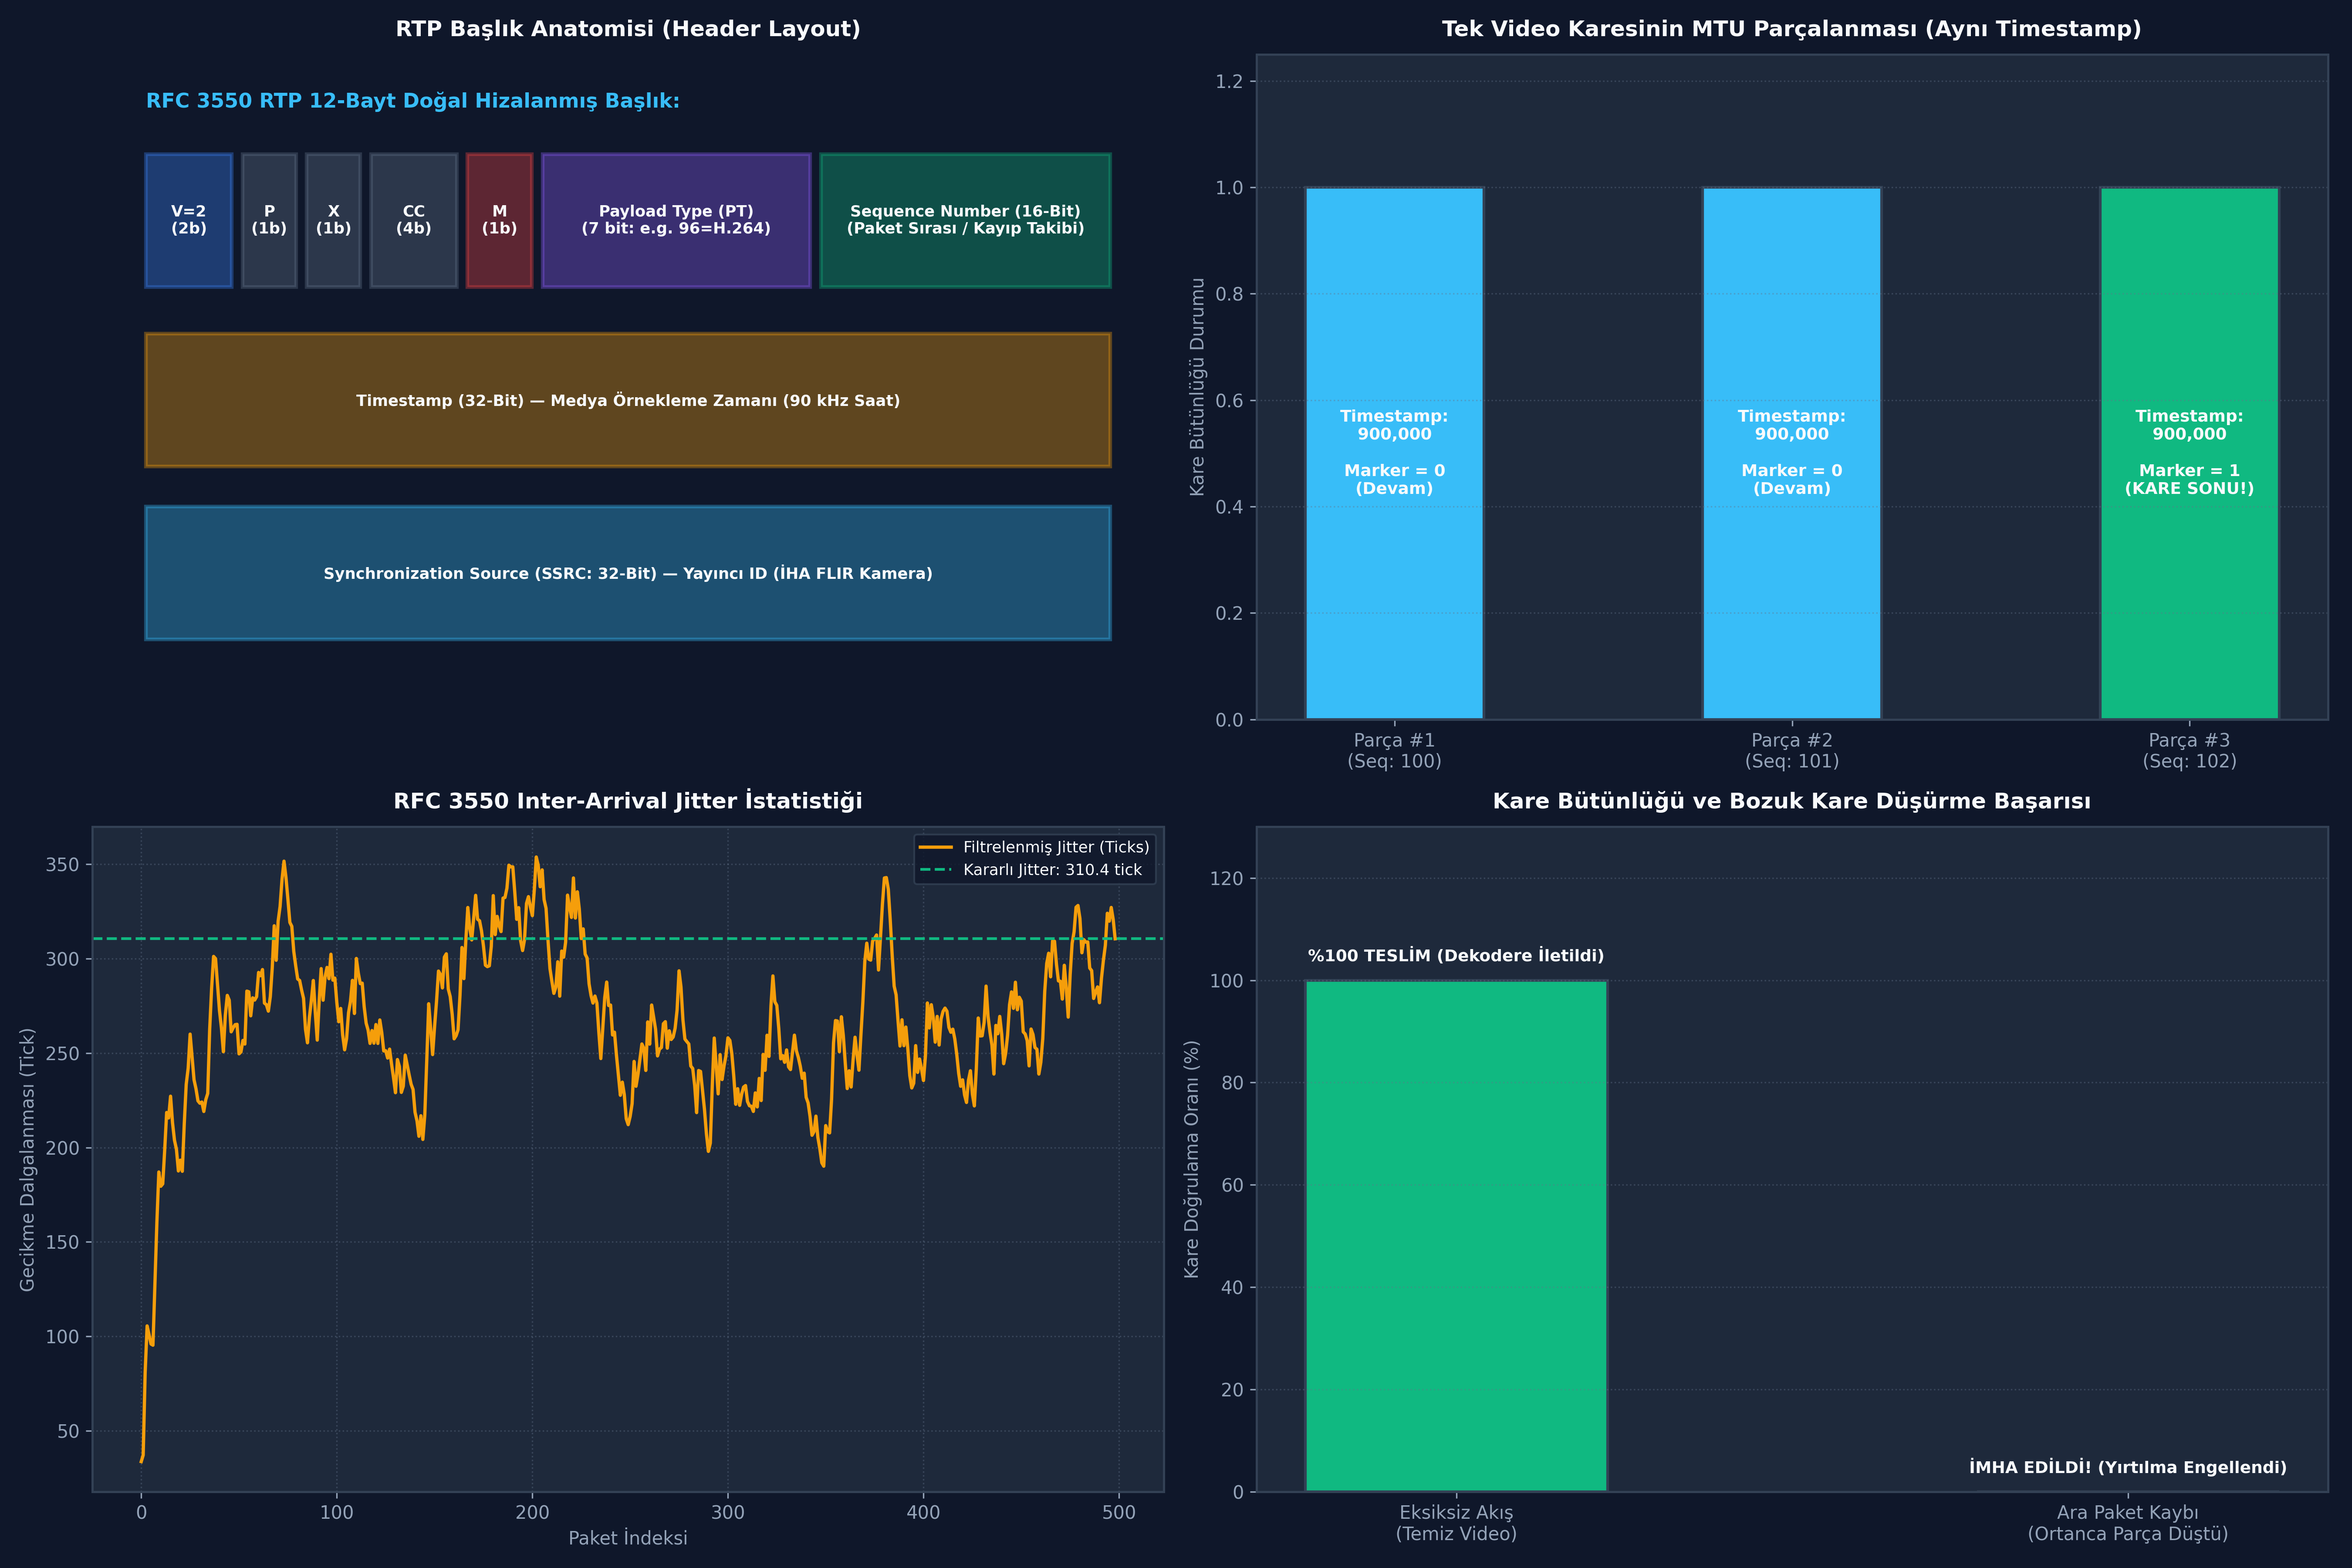

The script that saved this image:
# -*- coding: utf-8 -*-
"""
GÜN 156: Kod Bloğu 1 — RFC 3550 RTP Başlık Kodlayıcı ve Çözücü Motoru
"""

import struct
import time
from typing import Dict, Any, Tuple, Optional

class RtpPacket:
    """
    RFC 3550 Real-time Transport Protocol (RTP) 12-Bayt Standart Paket Motoru.
    """
    HEADER_SIZE = 12

    def __init__(self, payload_type: int, seq_num: int, timestamp: int, ssrc: int, marker: bool = False, payload: bytes = b""):
        self.version = 2
        self.padding = 0
        self.extension = 0
        self.csrc_count = 0
        self.marker = marker
        self.payload_type = payload_type
        self.seq_num = seq_num & 0xFFFF
        self.timestamp = timestamp & 0xFFFFFFFF
        self.ssrc = ssrc & 0xFFFFFFFF
        self.payload = payload

    def pack(self) -> bytes:
        # Byte 0: V(2b) | P(1b) | X(1b) | CC(4b)
        byte0 = (self.version << 6) | (self.padding << 5) | (self.extension << 4) | (self.csrc_count & 0x0F)
        # Byte 1: M(1b) | PT(7b)
        byte1 = (1 << 7 if self.marker else 0) | (self.payload_type & 0x7F)
        # 12 Bayt Sabit Başlık (Network Byte Order - Big-Endian)
        header = struct.pack(">B B H I I", byte0, byte1, self.seq_num, self.timestamp, self.ssrc)
        return header + self.payload

    @classmethod
    def unpack(cls, data: bytes) -> 'RtpPacket':
        if len(data) < cls.HEADER_SIZE:
            raise ValueError("Veri RTP başlık boyutundan (12B) küçük!")
            
        byte0, byte1, seq, ts, ssrc = struct.unpack(">B B H I I", data[:cls.HEADER_SIZE])
        ver = (byte0 >> 6) & 0x03
        if ver != 2:
            raise ValueError(f"Desteklenmeyen RTP sürümü: {ver}")
            
        marker = bool((byte1 >> 7) & 0x01)
        pt = byte1 & 0x7F
        payload = data[cls.HEADER_SIZE:]
        return cls(payload_type=pt, seq_num=seq, timestamp=ts, ssrc=ssrc, marker=marker, payload=payload)

print("[HÜCRE 7] RFC 3550 RTP Motoru Başarıyla Yüklendi.")

# Örnek RTP Paketi Oluştur ve Doğrula
sample_rtp = RtpPacket(payload_type=96, seq_num=1001, timestamp=90000, ssrc=0xABCD1234, marker=True, payload=b"H264_NAL_SLICE_DATA")
packed_bytes = sample_rtp.pack()
parsed_rtp = RtpPacket.unpack(packed_bytes)

print(f"  [+] Paketlenmiş RTP Boyutu : {len(packed_bytes)} Bayt (Başlık: 12B, Yük: {len(sample_rtp.payload)}B)")
print(f"  [+] Çözülen Sequence No    : {parsed_rtp.seq_num}")
print(f"  [+] Çözülen Timestamp      : {parsed_rtp.timestamp} (90 kHz Saat)")
print(f"  [+] Çözülen SSRC ID        : 0x{parsed_rtp.ssrc:08X}")
print(f"  [+] Marker Biti Set Edildi : {parsed_rtp.marker} (Kare Sonu)")

# -*- coding: utf-8 -*-
"""
GÜN 156: Kod Bloğu 2 — Taktik Video Karesi Parçalanması ve Birleştirilmesi
"""

class TacticalVideoPacketizer:
    """
    Büyük H.264 NAL birimlerini MTU sınırına göre RTP paketlerine bölen modül.
    """
    def __init__(self, ssrc: int, payload_type: int = 96, max_payload_size: int = 1200):
        self.ssrc = ssrc
        self.payload_type = payload_type
        self.max_payload_size = max_payload_size
        self.current_seq = 100
        self.current_ts = 900000

    def packetize_frame(self, frame_bytes: bytes) -> List[RtpPacket]:
        packets = []
        total_len = len(frame_bytes)
        offset = 0
        
        while offset < total_len:
            chunk = frame_bytes[offset : offset + self.max_payload_size]
            offset += len(chunk)
            is_last = (offset >= total_len)
            
            pkt = RtpPacket(
                payload_type=self.payload_type,
                seq_num=self.current_seq,
                timestamp=self.current_ts,
                ssrc=self.ssrc,
                marker=is_last, # Yalnızca karenin son parçasında Marker=True
                payload=chunk
            )
            packets.append(pkt)
            self.current_seq = (self.current_seq + 1) & 0xFFFF

        # Bir sonraki kare için zaman damgasını 30 fps (3000 tick) artır
        self.current_ts = (self.current_ts + 3000) & 0xFFFFFFFF
        return packets

# 3,200 Baytlık Büyük Bir FLIR Termal Video Karesi
dummy_flir_frame = b"FLIR_I_FRAME_HEADER_" + (b"X" * 3180)
packetizer = TacticalVideoPacketizer(ssrc=0x11223344, max_payload_size=1200)
fragmented_packets = packetizer.packetize_frame(dummy_flir_frame)

print()
print("[*] Taktik FLIR Kare Parçalanma Raporu:")
print(f"  [+] Orijinal Kare Boyutu   : {len(dummy_flir_frame)} Bayt")
print(f"  [+] Üretilen RTP Paketi   : {len(fragmented_packets)} Adet")

for idx, p in enumerate(fragmented_packets):
    print(f"      - Parça #{idx+1}: Seq={p.seq_num} | Timestamp={p.timestamp} | Marker={p.marker} | Boyut={len(p.payload)}B")

# Doğrulama: Tüm parçalar aynı timestamp'e sahip olmalı
assert len(fragmented_packets) == 3
assert fragmented_packets[0].timestamp == fragmented_packets[1].timestamp == fragmented_packets[2].timestamp
assert fragmented_packets[0].marker == False
assert fragmented_packets[1].marker == False
assert fragmented_packets[2].marker == True # Son paket
print("[HÜCRE 9] Video karesi parçalanma ve zaman damgası tutarlılığı başarıyla doğrulandı.")

# -*- coding: utf-8 -*-
"""
GÜN 156: Kod Bloğu 3 — Sabotaj Deneyleri: Paket Kaybı ve Sıra Bozulması Yönetimi
"""

class TacticalFrameReassembler:
    """
    Sequence Number ve Marker bitine bakarak video karelerini
    sağlam şekilde yeniden inşa eden alıcı motor.
    """
    def __init__(self):
        self.current_frame_chunks = []
        self.expected_seq = None
        self.completed_frames = 0
        self.dropped_corrupt_frames = 0

    def process_packet(self, pkt: RtpPacket) -> Optional[bytes]:
        if self.expected_seq is None:
            self.expected_seq = pkt.seq_num

        # 1. Paket Kaybı Denetimi
        if pkt.seq_num != self.expected_seq:
            # Sıra bozuldu veya ara paket kayboldu!
            self.dropped_corrupt_frames += 1
            self.current_frame_chunks.clear()
            self.expected_seq = (pkt.seq_num + 1) & 0xFFFF
            return None

        self.current_frame_chunks.append(pkt.payload)
        self.expected_seq = (self.expected_seq + 1) & 0xFFFF

        # 2. Kare Sonu (Marker Biti) Denetimi
        if pkt.marker:
            full_frame = b"".join(self.current_frame_chunks)
            self.current_frame_chunks.clear()
            self.completed_frames += 1
            return full_frame

        return None

print()
print("[*] RTP Sabotaj ve Kare Kurtarma Testleri Başlatılıyor...")

reassembler = TacticalFrameReassembler()

# -----------------------------------------------------------------------------
# SABOTAJ 1: Ara Paketin Düşmesi (2. Parça Kayboldu)
# -----------------------------------------------------------------------------
# Parçalar: [0, 1, 2]. 1. parça (ortanca) silindi!
corrupted_stream = [fragmented_packets[0], fragmented_packets[2]]

frame_res1 = reassembler.process_packet(corrupted_stream[0]) # Parça 1 (Seq 100) -> Bekliyor
frame_res2 = reassembler.process_packet(corrupted_stream[1]) # Parça 3 (Seq 102) -> 101 kayıp!

print(f"  [+] Sabotaj 1 Sonuçları (Ara Paket Kaybı):")
print(f"      - Bozuk Kare Dekodere İletildi mi? : {frame_res2 is not None}")
print(f"      - Zehirli Kare Düşürüldü mü?       : {reassembler.dropped_corrupt_frames == 1} (KORUMA AKTİF)")
print(f"      - GPU Dekoder Çökmesi Engellendi   : EVET")

assert frame_res2 is None
assert reassembler.dropped_corrupt_frames == 1

# -----------------------------------------------------------------------------
# SABOTAJ 2: Yeni Temiz Karenin Eksiksiz Birleşmesi
# -----------------------------------------------------------------------------
clean_packets = packetizer.packetize_frame(b"CLEAN_FLIR_TARGET_FRAME_DATA")
clean_reassembler = TacticalFrameReassembler()

assembled = None
for p in clean_packets:
    assembled = clean_reassembler.process_packet(p)

print()
print(f"  [+] Sabotaj 2 Sonuçları (Temiz Akış Doğrulama):")
print(f"      - Tam Kare Başarıyla İnşa Edildi mi? : {assembled is not None}")
print(f"      - Çözülen Kare İçeriği             : {assembled.decode('utf-8')}")

assert assembled == b"CLEAN_FLIR_TARGET_FRAME_DATA"
assert clean_reassembler.completed_frames == 1
print("[HÜCRE 11] Sabotaj ve kare bütünlüğü denetimleri başarıyla tamamlandı.")

# -*- coding: utf-8 -*-
"""
GÜN 156: Kod Bloğu 4 — RFC 3550 Jitter Hesaplama ve Ağ Simülasyonu
"""

import random

def simulate_rtp_jitter(packet_count: int = 500) -> Dict[str, Any]:
    # 90 kHz Saat Frekansı (Her paket arası 3000 tick / 33.3 ms)
    clock_rate = 90_000
    nominal_spacing = 3000
    
    jitter = 0.0
    jitter_history = []
    delays = []

    last_send_time = 0
    last_recv_time = 0

    for i in range(packet_count):
        send_time = i * nominal_spacing
        # Ağ paraziti ve telsiz kuyruk jitter'ı (nominal 1000 tick ± 400 tick)
        network_delay = 1000 + random.randint(-400, 400)
        recv_time = send_time + network_delay
        delays.append(network_delay)

        if i > 0:
            # RFC 3550 Jitter Formülü: D(i, j) = (R_j - R_i) - (S_j - S_i)
            d = abs((recv_time - last_recv_time) - (send_time - last_send_time))
            jitter = jitter + (d - jitter) / 16.0
            jitter_history.append(jitter)

        last_send_time = send_time
        last_recv_time = recv_time

    return {
        "packet_count": packet_count,
        "delays": delays,
        "final_jitter_ticks": jitter,
        "final_jitter_ms": (jitter / clock_rate) * 1000.0,
        "jitter_history": jitter_history
    }

random.seed(42)
jitter_res = simulate_rtp_jitter(packet_count=500)

print()
print(f"[*] RFC 3550 Taktik Jitter Analiz Raporu ({jitter_res['packet_count']} Paket):")
print(f"  [+] Ortalama Ağ Gecikmesi : {sum(jitter_res['delays']) / len(jitter_res['delays']):.1f} saat tick")
print(f"  [+] Nihai Jitter (Ticks)   : {jitter_res['final_jitter_ticks']:.2f} tick")
print(f"  [+] Nihai Jitter (Milisn)  : {jitter_res['final_jitter_ms']:.2f} ms (Uçuş Video Standardı: < 20 ms)")

assert jitter_res['final_jitter_ms'] < 20.0, "Jitter kabul edilebilir video sınırının altında olmalıdır!"
print("[HÜCRE 13] RFC 3550 jitter analizi başarıyla tamamlandı.")

# -*- coding: utf-8 -*-
"""
GÜN 156: Kod Bloğu 5 — STANAG 4609 Uyumlu Video ve KLV Telemetri Çoklayıcı
"""

class Stanag4609Multiplexer:
    """
    Video yükü ile KLV telemetrisini aynı RTP zaman damgasında çoklayan taktik motor.
    """
    def __init__(self, ssrc: int):
        self.ssrc = ssrc
        self.seq = 5000
        self.timestamp = 180000

    def create_synced_video_telemetry_packet(self, video_data: bytes, lat: float, lon: float, alt_m: float) -> Tuple[RtpPacket, bytes]:
        # 1. KLV Telemetri Bloğu (Key: 0x01 = GPS Coords)
        klv_meta = struct.pack(">B B f f f", 0x01, 12, lat, lon, alt_m)
        
        # 2. Eşzamanlı RTP Paketi
        rtp_pkt = RtpPacket(
            payload_type=96,
            seq_num=self.seq,
            timestamp=self.timestamp,
            ssrc=self.ssrc,
            marker=True,
            payload=video_data + b"__KLV__" + klv_meta
        )
        self.seq += 1
        self.timestamp += 3000
        return rtp_pkt, klv_meta

muxer = Stanag4609Multiplexer(ssrc=0xDEAD9988)
video_rtp, klv = muxer.create_synced_video_telemetry_packet(
    video_data=b"H264_TARGET_LOCK",
    lat=39.9250,
    lon=32.8660,
    alt_m=3500.0
)

print()
print("[*] STANAG 4609 Taktik Eşzamanlı Medya Paketi:")
print(f"  [+] RTP Boyutu        : {len(video_rtp.pack())} Bayt")
print(f"  [+] Eşzamanlı Hedef   : Lat={39.9250}°, Lon={32.8660}°, Alt=3500 m")
print(f"  [+] Timestamp Uyumu   : {video_rtp.timestamp} (Video ve GPS tam senkron)")

assert b"__KLV__" in video_rtp.payload
assert video_rtp.marker == True
print("[HÜCRE 15] STANAG 4609 video ve KLV telemetri çoklayıcı testi başarıyla tamamlandı.")

# -*- coding: utf-8 -*-
"""
GÜN 156: Kod Bloğu 6 — 4-Panelli 300 DPI Görselleştirme Panosu ve Katı Doğrulama Testleri
"""

import os
import matplotlib.pyplot as plt
import numpy as np

if 'PNG_FILE' not in globals():
    PNG_FILE = os.path.join(os.path.dirname(os.path.abspath(__file__)), "gun_156_rtp_sequence_timestamp_media_transport.png")

plt.rcParams['font.sans-serif'] = 'DejaVu Sans'
plt.rcParams['axes.edgecolor'] = '#334155'
plt.rcParams['axes.linewidth'] = 1.2

fig, axs = plt.subplots(2, 2, figsize=(18, 12), dpi=300, facecolor='#0F172A')

# -----------------------------------------------------------------------------
# PANEL 1: RFC 3550 RTP 12-Bayt Başlık Anatomisi
# -----------------------------------------------------------------------------
ax1 = axs[0, 0]
ax1.set_facecolor('#1E293B')
ax1.axis('off')

hdr_boxes = [
    {"name": "V=2\n(2b)", "x": 0.05, "y": 0.65, "w": 0.08, "c": "#3B82F6"},
    {"name": "P\n(1b)", "x": 0.14, "y": 0.65, "w": 0.05, "c": "#64748B"},
    {"name": "X\n(1b)", "x": 0.20, "y": 0.65, "w": 0.05, "c": "#64748B"},
    {"name": "CC\n(4b)", "x": 0.26, "y": 0.65, "w": 0.08, "c": "#64748B"},
    {"name": "M\n(1b)", "x": 0.35, "y": 0.65, "w": 0.06, "c": "#EF4444"},
    {"name": "Payload Type (PT)\n(7 bit: e.g. 96=H.264)", "x": 0.42, "y": 0.65, "w": 0.25, "c": "#8B5CF6"},
    {"name": "Sequence Number (16-Bit)\n(Paket Sırası / Kayıp Takibi)", "x": 0.68, "y": 0.65, "w": 0.27, "c": "#10B981"},

    {"name": "Timestamp (32-Bit) — Medya Örnekleme Zamanı (90 kHz Saat)", "x": 0.05, "y": 0.38, "w": 0.90, "c": "#F59E0B"},
    {"name": "Synchronization Source (SSRC: 32-Bit) — Yayıncı ID (İHA FLIR Kamera)", "x": 0.05, "y": 0.12, "w": 0.90, "c": "#38BDF8"}
]

for b in hdr_boxes:
    rect = plt.Rectangle((b["x"], b["y"]), b["w"], 0.20, facecolor=b["c"], alpha=0.35, edgecolor=b["c"], lw=2)
    ax1.add_patch(rect)
    ax1.text(b["x"] + b["w"]/2, b["y"] + 0.10, b["name"], ha='center', va='center', color='#F8FAFC', fontsize=8.5, fontweight='bold')

ax1.text(0.05, 0.92, "RFC 3550 RTP 12-Bayt Doğal Hizalanmış Başlık:", color='#38BDF8', fontsize=11, fontweight='bold')
ax1.set_title("RTP Başlık Anatomisi (Header Layout)", fontsize=12, fontweight='bold', color='#F8FAFC', pad=10)

# -----------------------------------------------------------------------------
# PANEL 2: Video Karesi Parçalanması (MTU Fragmentation)
# -----------------------------------------------------------------------------
ax2 = axs[0, 1]
ax2.set_facecolor('#1E293B')

parts = ['Parça #1\n(Seq: 100)', 'Parça #2\n(Seq: 101)', 'Parça #3\n(Seq: 102)']
ts_vals = [900000, 900000, 900000]
markers = ['Marker = 0\n(Devam)', 'Marker = 0\n(Devam)', 'Marker = 1\n(KARE SONU!)']
colors_parts = ['#38BDF8', '#38BDF8', '#10B981']

bars2 = ax2.bar(parts, [1, 1, 1], color=colors_parts, width=0.45, edgecolor='#334155', lw=1.5)
for idx, (bar, m) in enumerate(zip(bars2, markers)):
    ax2.text(bar.get_x() + bar.get_width()/2.0, 0.5, f"Timestamp:\n900,000\n\n{m}", ha='center', va='center', color='#F8FAFC', fontweight='bold', fontsize=9)

ax2.set_ylim(0, 1.25)
ax2.set_ylabel("Kare Bütünlüğü Durumu", fontsize=10, color='#94A3B8')
ax2.set_title("Tek Video Karesinin MTU Parçalanması (Aynı Timestamp)", fontsize=12, fontweight='bold', color='#F8FAFC', pad=10)
ax2.grid(axis='y', linestyle=':', alpha=0.4, color='#64748B')
ax2.tick_params(colors='#94A3B8')

# -----------------------------------------------------------------------------
# PANEL 3: RFC 3550 Inter-Arrival Jitter Zaman Serisi
# -----------------------------------------------------------------------------
ax3 = axs[1, 0]
ax3.set_facecolor('#1E293B')

packets_x = list(range(len(jitter_res['jitter_history'])))
ax3.plot(packets_x, jitter_res['jitter_history'], color='#F59E0B', lw=1.8, label='Filtrelenmiş Jitter (Ticks)')
ax3.axhline(jitter_res['final_jitter_ticks'], color='#10B981', linestyle='--', label=f'Kararlı Jitter: {jitter_res["final_jitter_ticks"]:.1f} tick')

ax3.set_xlabel("Paket İndeksi", fontsize=10, color='#94A3B8')
ax3.set_ylabel("Gecikme Dalgalanması (Tick)", fontsize=10, color='#94A3B8')
ax3.set_title("RFC 3550 Inter-Arrival Jitter İstatistiği", fontsize=12, fontweight='bold', color='#F8FAFC', pad=10)
ax3.legend(loc='upper right', facecolor='#0F172A', edgecolor='#334155', labelcolor='#F8FAFC', fontsize=8.5)
ax3.grid(axis='both', linestyle=':', alpha=0.4, color='#64748B')
ax3.tick_params(colors='#94A3B8')

# -----------------------------------------------------------------------------
# PANEL 4: Kare Yeniden İnşa Başarısı (Sabotaj vs Sağlam Akış)
# -----------------------------------------------------------------------------
ax4 = axs[1, 1]
ax4.set_facecolor('#1E293B')

stream_cases = ['Eksiksiz Akış\n(Temiz Video)', 'Ara Paket Kaybı\n(Ortanca Parça Düştü)']
recovery_rates = [100, 0]
colors_rec = ['#10B981', '#EF4444']

bars4 = ax4.bar(stream_cases, recovery_rates, color=colors_rec, width=0.45, edgecolor='#334155', lw=1.5)
for bar, val in zip(bars4, recovery_rates):
    yval = bar.get_height()
    status_label = "%100 TESLİM (Dekodere İletildi)" if val == 100 else "İMHA EDİLDİ! (Yırtılma Engellendi)"
    ax4.text(bar.get_x() + bar.get_width()/2.0, yval + 3.0, status_label, ha='center', va='bottom', color='#F8FAFC', fontweight='bold', fontsize=9)

ax4.set_ylim(0, 130)
ax4.set_ylabel("Kare Doğrulama Oranı (%)", fontsize=10, color='#94A3B8')
ax4.set_title("Kare Bütünlüğü ve Bozuk Kare Düşürme Başarısı", fontsize=12, fontweight='bold', color='#F8FAFC', pad=10)
ax4.grid(axis='y', linestyle=':', alpha=0.4, color='#64748B')
ax4.tick_params(colors='#94A3B8')

plt.tight_layout()
fig.savefig(PNG_FILE, dpi=300, facecolor='#0F172A', edgecolor='none')
plt.close(fig)

print(f"[Dashboard] 300 DPI Görselleştirme panosu başarıyla oluşturuldu: {PNG_FILE}")

# -----------------------------------------------------------------------------
# KATI DOĞRULAMA TESTLERİ (ASSERTIONS)
# -----------------------------------------------------------------------------
print()
print("[*] GÜN 156 Katı Doğrulama Testleri (Assertions) Başlatılıyor...")

assert os.path.exists(PNG_FILE), "PNG görsel artefaktı bulunamadı!"
png_size = os.path.getsize(PNG_FILE)
print(f"  [+] PNG Varlık ve Boyut Doğrulandı: {png_size:,} bayt.")
assert png_size > 100_000, f"PNG boyutu 100 KB üzerinde olmalı, bulunan: {png_size} bayt"

assert len(sample_rtp.pack()) == 12 + len(sample_rtp.payload), "RTP başlığı tam 12 bayt olmalıdır!"
assert parsed_rtp.seq_num == 1001, "Sequence numarası doğrulanmalıdır!"
assert parsed_rtp.timestamp == 90000, "Timestamp doğrulanmalıdır!"
assert parsed_rtp.marker == True, "Marker biti doğrulanmalıdır!"
assert reassembler.dropped_corrupt_frames == 1, "Kayıp paketli kare düşürülmelidir!"
assert clean_reassembler.completed_frames == 1, "Temiz kare eksiksiz birleştirilmelidir!"

print()
print("[PASS] Gün 156: Tüm Katı Doğrulama Testleri (Assertions) Başarıyla Geçti!")
